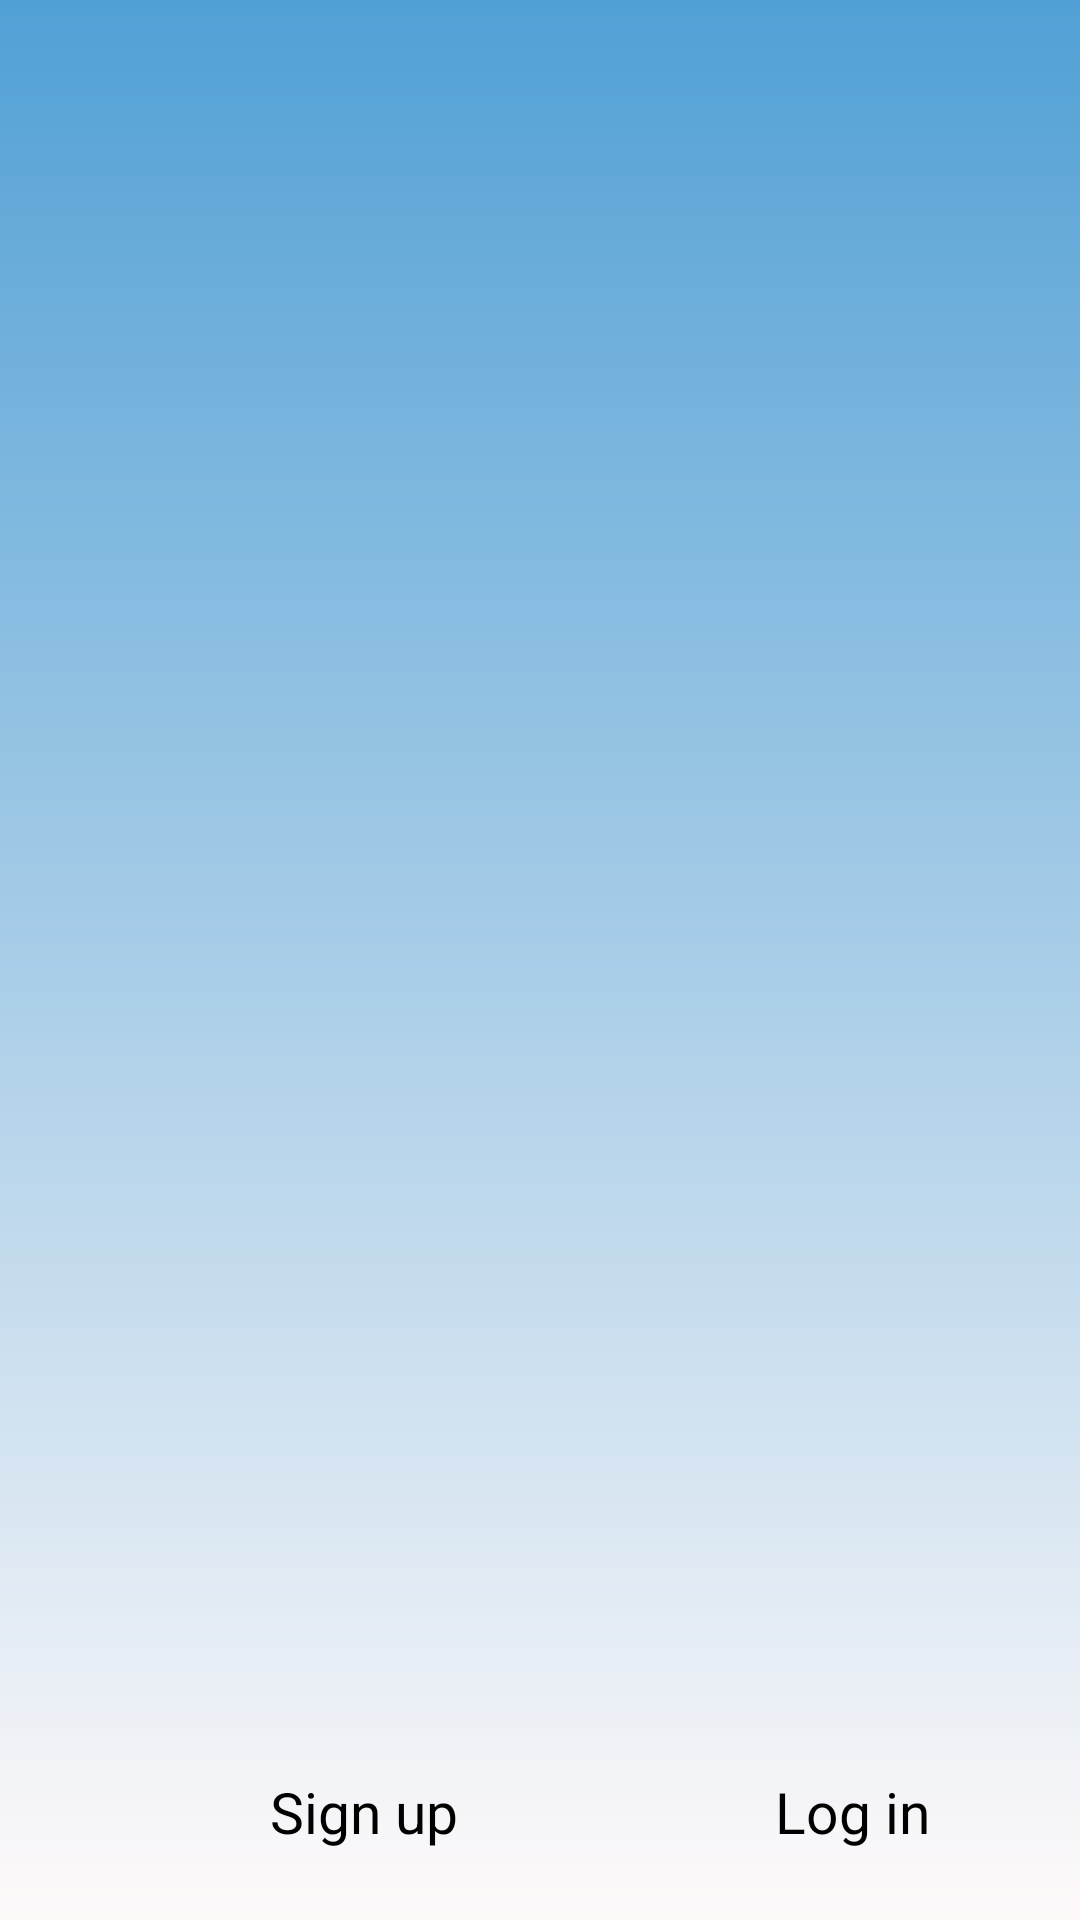

This screen was rendered from an Android layout file. Write that file and the resources it references.
<!-- AndroidManifest.xml: application theme AppTheme -->
<!-- res/layout/activity_header.xml -->
<?xml version="1.0" encoding="utf-8"?>
<androidx.constraintlayout.widget.ConstraintLayout
    xmlns:android="http://schemas.android.com/apk/res/android"
    xmlns:app="http://schemas.android.com/apk/res-auto"
    xmlns:tools="http://schemas.android.com/tools"
    android:layout_width="match_parent"
    android:layout_height="180dp"
    android:background="@drawable/headercolor_gradient">

    <LinearLayout
        android:id="@+id/logoBackground"
        android:layout_width="match_parent"
        android:layout_height="match_parent"
        android:paddingTop="8dp"
        app:layout_constraintBottom_toBottomOf="parent"
        app:layout_constraintEnd_toEndOf="parent"
        app:layout_constraintStart_toStartOf="parent"
        app:layout_constraintTop_toTopOf="parent">

        <ImageView
            android:layout_width="match_parent"
            android:layout_height="89dp"
            android:layout_marginTop="10dp"
            android:adjustViewBounds="true"
            android:contentDescription="@string/contentDescription"
            android:src="@drawable/logo" />

    </LinearLayout>

    
    <LinearLayout
        android:id="@+id/btn_signup"
        android:layout_width="wrap_content"
        android:layout_height="wrap_content"
        android:layout_marginStart="45dp"
        android:layout_marginBottom="15dp"
        app:layout_constraintBottom_toBottomOf="parent"
        app:layout_constraintStart_toStartOf="parent">

        <ImageView
            android:id="@+id/ImageViewOne"
            android:layout_width="40dp"
            android:layout_height="40dp"
            android:src="@drawable/ic_account" />

        <TextView
            android:layout_width="wrap_content"
            android:layout_height="wrap_content"
            android:text="@string/signupPage"
            android:textColor="#000000"
            android:paddingStart="5dp"
            android:paddingEnd="5dp"
            android:padding="6dp"
            android:fontFamily="sans-serif"
            android:textSize="19sp"
            android:textStyle="normal" />
    </LinearLayout>

    <LinearLayout
        android:id="@+id/btn_login"
        android:layout_width="wrap_content"
        android:layout_height="wrap_content"
        android:layout_marginEnd="45dp"
        android:layout_marginBottom="15dp"
        app:layout_constraintBottom_toBottomOf="parent"
        app:layout_constraintEnd_toEndOf="parent">

        <ImageView
            android:id="@+id/ImageViewTwo"
            android:layout_width="40dp"
            android:layout_height="40dp"
            android:src="@drawable/ic_account" />

        
        <TextView
            android:layout_width="wrap_content"
            android:layout_height="wrap_content"
            android:gravity="center"
            android:padding="6dp"
            android:paddingStart="5dp"
            android:paddingEnd="5dp"
            android:text="@string/loginPage"
            android:textColor="#000000"
            android:fontFamily="sans-serif"
            android:textSize="19sp" />

    </LinearLayout>


</androidx.constraintlayout.widget.ConstraintLayout>
<!-- resources referenced by this layout -->
<resources>
  <!-- drawable headercolor_gradient (drawable) -->
  <?xml version="1.0" encoding="utf-8"?>
  <shape xmlns:android="http://schemas.android.com/apk/res/android"
      android:shape="rectangle">
      <gradient
          android:type="linear"
          android:startColor="#51a0d5"
          android:endColor="#fffafa"
          android:angle="270"/>
  
  </shape>
  <string name="contentDescription">JobBussiness Brunei</string>
  <string name="loginPage">Log in</string>
  <string name="signupPage">Sign up</string>
  <style name="AppTheme" parent="Theme.AppCompat.Light.NoActionBar">
          
          <item name="colorPrimary">@color/colorPrimary</item>
          <item name="colorPrimaryDark">@color/statusBar</item>
          <item name="colorAccent">@color/colorAccent</item>
  
  
  
      </style>
  <color name="colorPrimary">#FFFFFF</color>
  <color name="statusBar">#4f96d8</color>
  <color name="colorAccent">#D81B60</color>
</resources>
